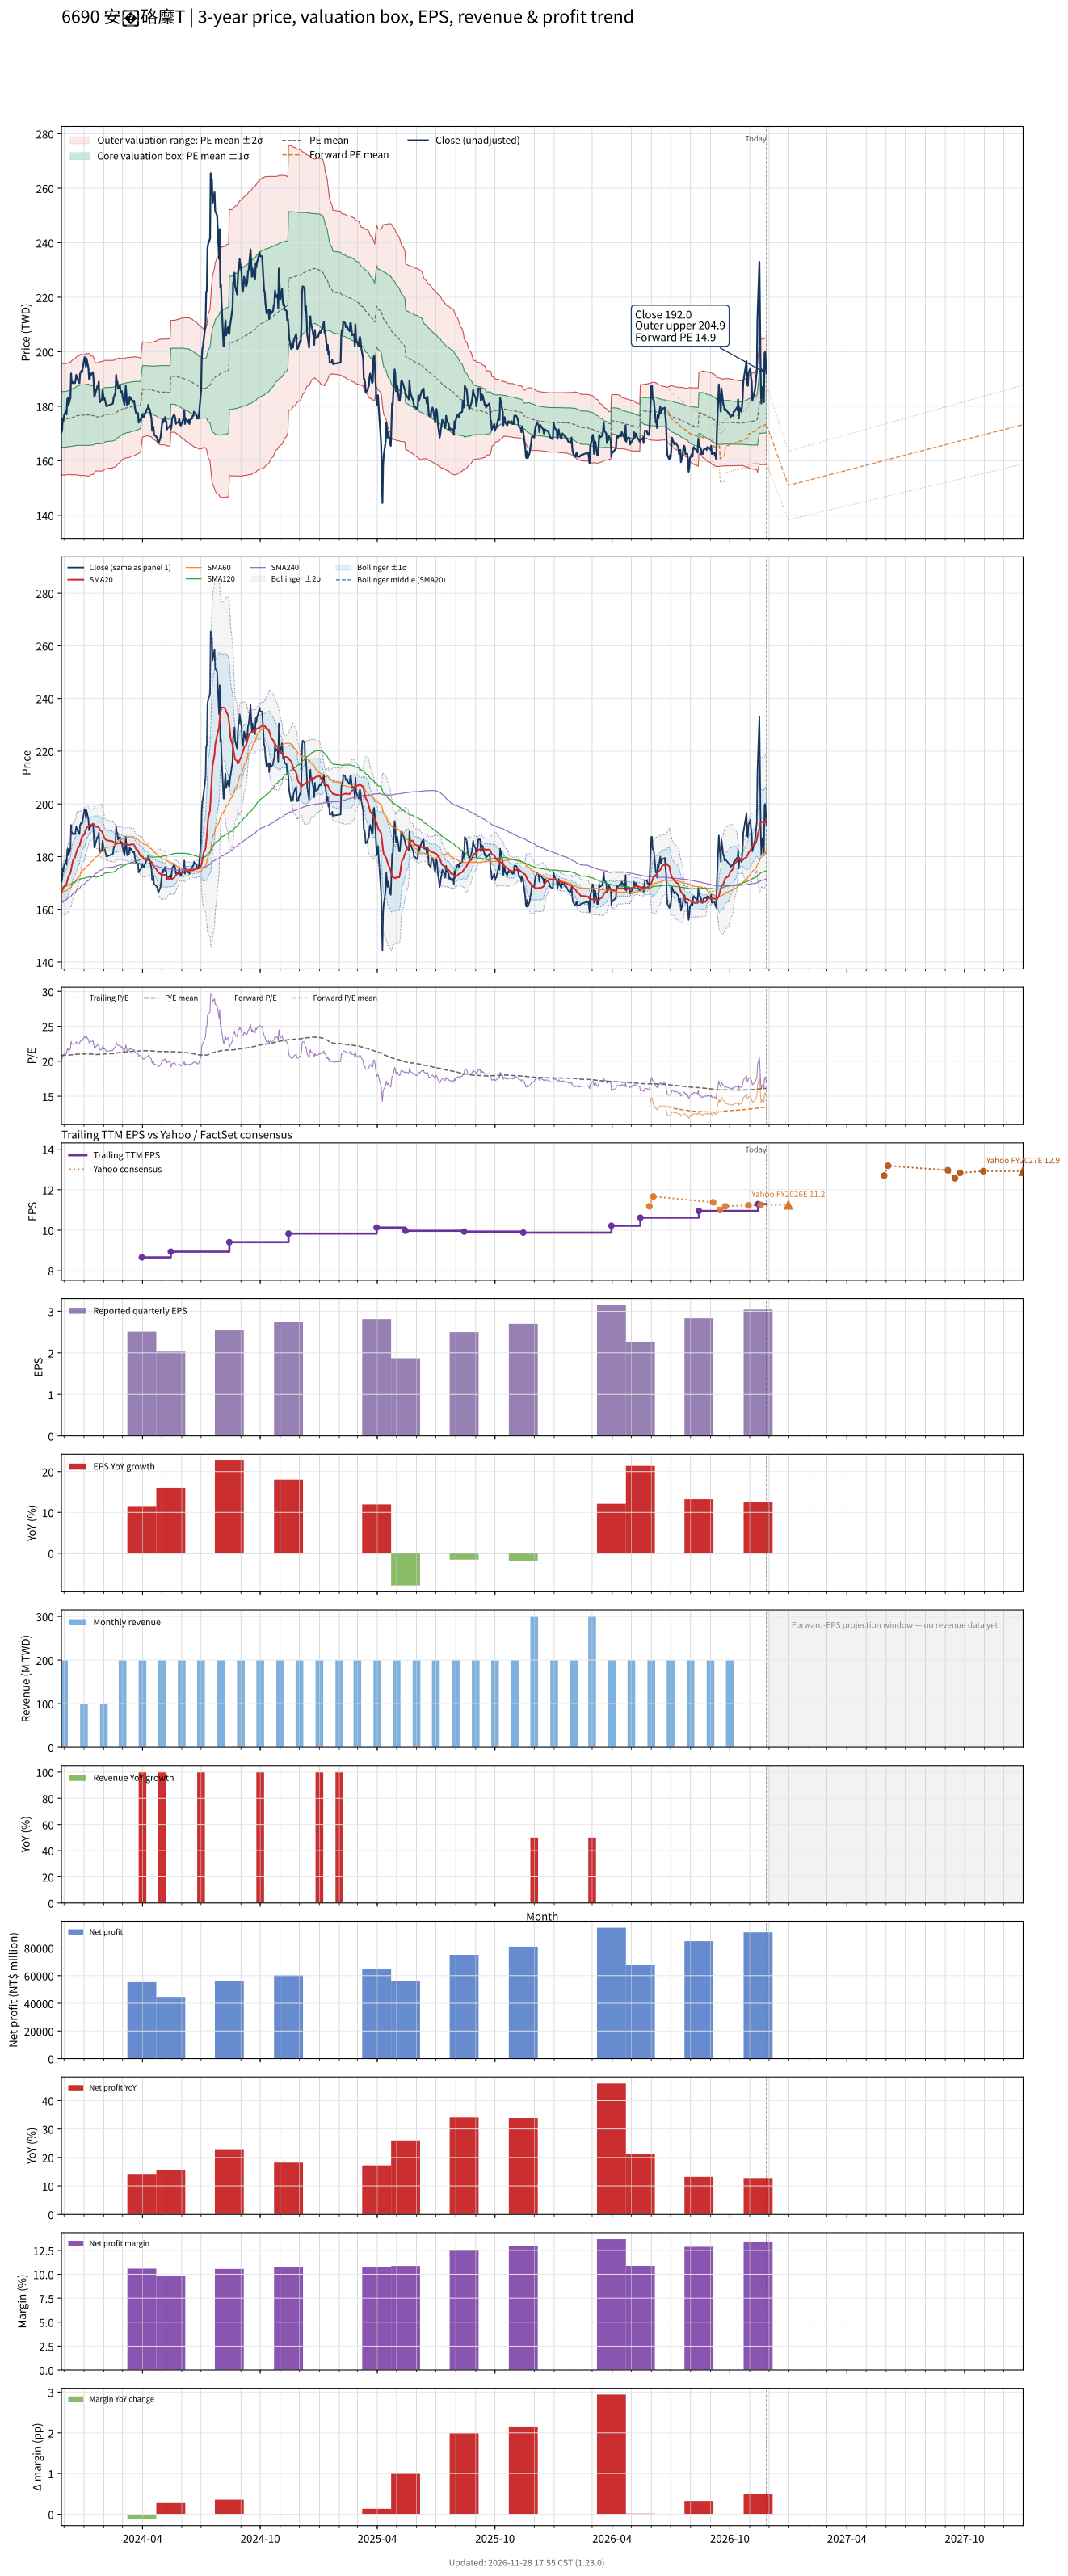

The file beside this chart, header and first rows:
# chart-version: skill-stock-dynamic-val…
date, close, available_date, period_end, eps, ttm_eps, pe, pe_mean, pe_std, price_m2, price_m1, price_mean, price_p1, price_p2, as_of_date, forward_eps, forward_pe, forward_pe_mean, forward_pe_std, forward_price_m2, forward_price_m1, forward_price_mean, forward_price_p1, forward_price_p2
2023-11-27, 170.5, 2023-11-14, 2023-09-30, 2.33, 8.4, 20.3, 20.87, 1.221, 154.8, 165.1, 175.3, 185.6, 195.8, , , , , , , , , , 
2023-11-28, 171, 2023-11-14, 2023-09-30, 2.33, 8.4, 20.36, 20.86, 1.217, 154.8, 165, 175.2, 185.4, 195.7, , , , , , , , , , 
2023-11-29, 175.5, 2023-11-14, 2023-09-30, 2.33, 8.4, 20.89, 20.85, 1.216, 154.7, 165, 175.2, 185.4, 195.6, , , , , , , , , , 
2023-11-30, 174.5, 2023-11-14, 2023-09-30, 2.33, 8.4, 20.77, 20.85, 1.216, 154.7, 164.9, 175.1, 185.4, 195.6, , , , , , , , , , 
2023-12-01, 176.5, 2023-11-14, 2023-09-30, 2.33, 8.4, 21.01, 20.85, 1.215, 154.8, 165, 175.2, 185.4, 195.6, , , , , , , , , , 
2023-12-04, 178.5, 2023-11-14, 2023-09-30, 2.33, 8.4, 21.25, 20.86, 1.216, 154.8, 165, 175.2, 185.4, 195.6, , , , , , , , , , 
2023-12-05, 177, 2023-11-14, 2023-09-30, 2.33, 8.4, 21.07, 20.86, 1.216, 154.8, 165, 175.2, 185.5, 195.7, , , , , , , , , , 
2023-12-06, 182.5, 2023-11-14, 2023-09-30, 2.33, 8.4, 21.73, 20.87, 1.218, 154.9, 165.1, 175.3, 185.6, 195.8, , , , , , , , , , 
2023-12-07, 183, 2023-11-14, 2023-09-30, 2.33, 8.4, 21.79, 20.88, 1.221, 154.9, 165.2, 175.4, 185.7, 195.9, , , , , , , , , , 
2023-12-08, 180.5, 2023-11-14, 2023-09-30, 2.33, 8.4, 21.49, 20.89, 1.222, 154.9, 165.2, 175.4, 185.7, 196, , , , , , , , , , 
2023-12-11, 183, 2023-11-14, 2023-09-30, 2.33, 8.4, 21.79, 20.9, 1.224, 155, 165.3, 175.5, 185.8, 196.1, , , , , , , , , , 
2023-12-12, 192, 2023-11-14, 2023-09-30, 2.33, 8.4, 22.86, 20.91, 1.237, 154.9, 165.3, 175.6, 186, 196.4, , , , , , , , , , 
2023-12-13, 188.5, 2023-11-14, 2023-09-30, 2.33, 8.4, 22.44, 20.92, 1.244, 154.8, 165.3, 175.7, 186.2, 196.7, , , , , , , , , , 
2023-12-14, 189, 2023-11-14, 2023-09-30, 2.33, 8.4, 22.5, 20.94, 1.253, 154.8, 165.3, 175.9, 186.4, 196.9, , , , , , , , , , 
2023-12-15, 188.5, 2023-11-14, 2023-09-30, 2.33, 8.4, 22.44, 20.95, 1.259, 154.8, 165.4, 176, 186.6, 197.2, , , , , , , , , , 
2023-12-18, 188.5, 2023-11-14, 2023-09-30, 2.33, 8.4, 22.44, 20.97, 1.266, 154.9, 165.5, 176.1, 186.8, 197.4, , , , , , , , , , 
2023-12-19, 189.5, 2023-11-14, 2023-09-30, 2.33, 8.4, 22.56, 20.99, 1.273, 154.9, 165.6, 176.3, 187, 197.7, , , , , , , , , , 
2023-12-20, 191.5, 2023-11-14, 2023-09-30, 2.33, 8.4, 22.8, 21, 1.284, 154.8, 165.6, 176.4, 187.2, 198, , , , , , , , , , 
2023-12-21, 190.5, 2023-11-14, 2023-09-30, 2.33, 8.4, 22.68, 21.01, 1.293, 154.8, 165.6, 176.5, 187.4, 198.2, , , , , , , , , , 
2023-12-22, 190, 2023-11-14, 2023-09-30, 2.33, 8.4, 22.62, 21.02, 1.3, 154.7, 165.7, 176.6, 187.5, 198.4, , , , , , , , , , 
2023-12-25, 188.5, 2023-11-14, 2023-09-30, 2.33, 8.4, 22.44, 21.03, 1.305, 154.7, 165.7, 176.6, 187.6, 198.5, , , , , , , , , , 
2023-12-26, 192, 2023-11-14, 2023-09-30, 2.33, 8.4, 22.86, 21.04, 1.314, 154.6, 165.7, 176.7, 187.7, 198.8, , , , , , , , , , 
2023-12-27, 192.5, 2023-11-14, 2023-09-30, 2.33, 8.4, 22.92, 21.04, 1.323, 154.6, 165.7, 176.8, 187.9, 199, , , , , , , , , , 
2023-12-28, 193, 2023-11-14, 2023-09-30, 2.33, 8.4, 22.98, 21.05, 1.325, 154.5, 165.7, 176.8, 187.9, 199, , , , , , , , , , 
2023-12-29, 192.5, 2023-11-14, 2023-09-30, 2.33, 8.4, 22.92, 21.04, 1.317, 154.6, 165.7, 176.7, 187.8, 198.9, , , , , , , , , , 
2024-01-02, 198, 2023-11-14, 2023-09-30, 2.33, 8.4, 23.57, 21.04, 1.319, 154.6, 165.7, 176.8, 187.8, 198.9, , , , , , , , , , 
2024-01-03, 197.5, 2023-11-14, 2023-09-30, 2.33, 8.4, 23.51, 21.05, 1.329, 154.5, 165.6, 176.8, 188, 199.1, , , , , , , , , , 
2024-01-04, 194.5, 2023-11-14, 2023-09-30, 2.33, 8.4, 23.15, 21.05, 1.327, 154.5, 165.6, 176.8, 187.9, 199.1, , , , , , , , , , 
2024-01-05, 197.5, 2023-11-14, 2023-09-30, 2.33, 8.4, 23.51, 21.05, 1.335, 154.4, 165.6, 176.8, 188, 199.3, , , , , , , , , , 
2024-01-08, 194, 2023-11-14, 2023-09-30, 2.33, 8.4, 23.1, 21.05, 1.337, 154.4, 165.6, 176.8, 188.1, 199.3, , , , , , , , , , 
2024-01-09, 190, 2023-11-14, 2023-09-30, 2.33, 8.4, 22.62, 21.05, 1.337, 154.4, 165.6, 176.8, 188.1, 199.3, , , , , , , , , , 
2024-01-10, 190, 2023-11-14, 2023-09-30, 2.33, 8.4, 22.62, 21.05, 1.331, 154.5, 165.6, 176.8, 188, 199.2, , , , , , , , , , 
2024-01-11, 192, 2023-11-14, 2023-09-30, 2.33, 8.4, 22.86, 21.04, 1.304, 154.8, 165.7, 176.7, 187.7, 198.6, , , , , , , , , , 
2024-01-12, 191.5, 2023-11-14, 2023-09-30, 2.33, 8.4, 22.8, 21.03, 1.297, 154.9, 165.8, 176.7, 187.6, 198.4, , , , , , , , , , 
2024-01-15, 192.5, 2023-11-14, 2023-09-30, 2.33, 8.4, 22.92, 21.03, 1.291, 154.9, 165.8, 176.6, 187.5, 198.3, , , , , , , , , , 
2024-01-16, 189.5, 2023-11-14, 2023-09-30, 2.33, 8.4, 22.56, 21.01, 1.265, 155.3, 165.9, 176.5, 187.1, 197.8, , , , , , , , , , 
2024-01-17, 183.5, 2023-11-14, 2023-09-30, 2.33, 8.4, 21.85, 21, 1.244, 155.5, 165.9, 176.4, 186.8, 197.3, , , , , , , , , , 
2024-01-18, 184, 2023-11-14, 2023-09-30, 2.33, 8.4, 21.9, 20.98, 1.201, 156, 166.1, 176.2, 186.3, 196.4, , , , , , , , , , 
2024-01-19, 185, 2023-11-14, 2023-09-30, 2.33, 8.4, 22.02, 20.96, 1.181, 156.3, 166.2, 176.1, 186, 195.9, , , , , , , , , , 
2024-01-22, 187.5, 2023-11-14, 2023-09-30, 2.33, 8.4, 22.32, 20.96, 1.181, 156.3, 166.2, 176.1, 186, 195.9, , , , , , , , , , 
2024-01-23, 187, 2023-11-14, 2023-09-30, 2.33, 8.4, 22.26, 20.96, 1.182, 156.2, 166.2, 176.1, 186, 195.9, , , , , , , , , , 
2024-01-24, 189, 2023-11-14, 2023-09-30, 2.33, 8.4, 22.5, 20.97, 1.189, 156.2, 166.2, 176.2, 186.2, 196.2, , , , , , , , , , 
2024-01-25, 183.5, 2023-11-14, 2023-09-30, 2.33, 8.4, 21.85, 20.98, 1.192, 156.2, 166.2, 176.2, 186.2, 196.2, , , , , , , , , , 
2024-01-26, 181.5, 2023-11-14, 2023-09-30, 2.33, 8.4, 21.61, 20.98, 1.193, 156.2, 166.2, 176.3, 186.3, 196.3, , , , , , , , , , 
2024-01-29, 182.5, 2023-11-14, 2023-09-30, 2.33, 8.4, 21.73, 20.99, 1.195, 156.2, 166.3, 176.3, 186.4, 196.4, , , , , , , , , , 
2024-01-30, 186, 2023-11-14, 2023-09-30, 2.33, 8.4, 22.14, 21, 1.199, 156.3, 166.4, 176.4, 186.5, 196.6, , , , , , , , , , 
2024-01-31, 184, 2023-11-14, 2023-09-30, 2.33, 8.4, 21.9, 21.02, 1.2, 156.4, 166.5, 176.5, 186.6, 196.7, , , , , , , , , , 
2024-02-01, 182.5, 2023-11-14, 2023-09-30, 2.33, 8.4, 21.73, 21.03, 1.199, 156.5, 166.6, 176.6, 186.7, 196.8, , , , , , , , , , 
2024-02-02, 183, 2023-11-14, 2023-09-30, 2.33, 8.4, 21.79, 21.05, 1.189, 156.8, 166.8, 176.8, 186.8, 196.8, , , , , , , , , , 
2024-02-05, 180, 2023-11-14, 2023-09-30, 2.33, 8.4, 21.43, 21.07, 1.181, 157.1, 167, 177, 186.9, 196.8, , , , , , , , , , 
2024-02-15, 181, 2023-11-14, 2023-09-30, 2.33, 8.4, 21.55, 21.08, 1.173, 157.4, 167.3, 177.1, 187, 196.8, , , , , , , , , , 
2024-02-16, 183, 2023-11-14, 2023-09-30, 2.33, 8.4, 21.79, 21.1, 1.171, 157.6, 167.4, 177.2, 187.1, 196.9, , , , , , , , , , 
2024-02-19, 185, 2023-11-14, 2023-09-30, 2.33, 8.4, 22.02, 21.12, 1.167, 157.8, 167.6, 177.4, 187.2, 197, , , , , , , , , , 
2024-02-20, 191.5, 2023-11-14, 2023-09-30, 2.33, 8.4, 22.8, 21.14, 1.17, 158, 167.8, 177.6, 187.4, 197.3, , , , , , , , , , 
2024-02-21, 189, 2023-11-14, 2023-09-30, 2.33, 8.4, 22.5, 21.17, 1.164, 158.3, 168.1, 177.8, 187.6, 197.4, , , , , , , , , , 
2024-02-22, 189, 2023-11-14, 2023-09-30, 2.33, 8.4, 22.5, 21.2, 1.158, 158.6, 168.3, 178, 187.8, 197.5, , , , , , , , , , 
2024-02-23, 186.5, 2023-11-14, 2023-09-30, 2.33, 8.4, 22.2, 21.22, 1.15, 158.9, 168.6, 178.2, 187.9, 197.6, , , , , , , , , , 
2024-02-26, 187.5, 2023-11-14, 2023-09-30, 2.33, 8.4, 22.32, 21.25, 1.14, 159.3, 168.9, 178.5, 188, 197.6, , , , , , , , , , 
2024-02-27, 185, 2023-11-14, 2023-09-30, 2.33, 8.4, 22.02, 21.27, 1.123, 159.8, 169.2, 178.7, 188.1, 197.5, , , , , , , , , , 
... 669 more rows
